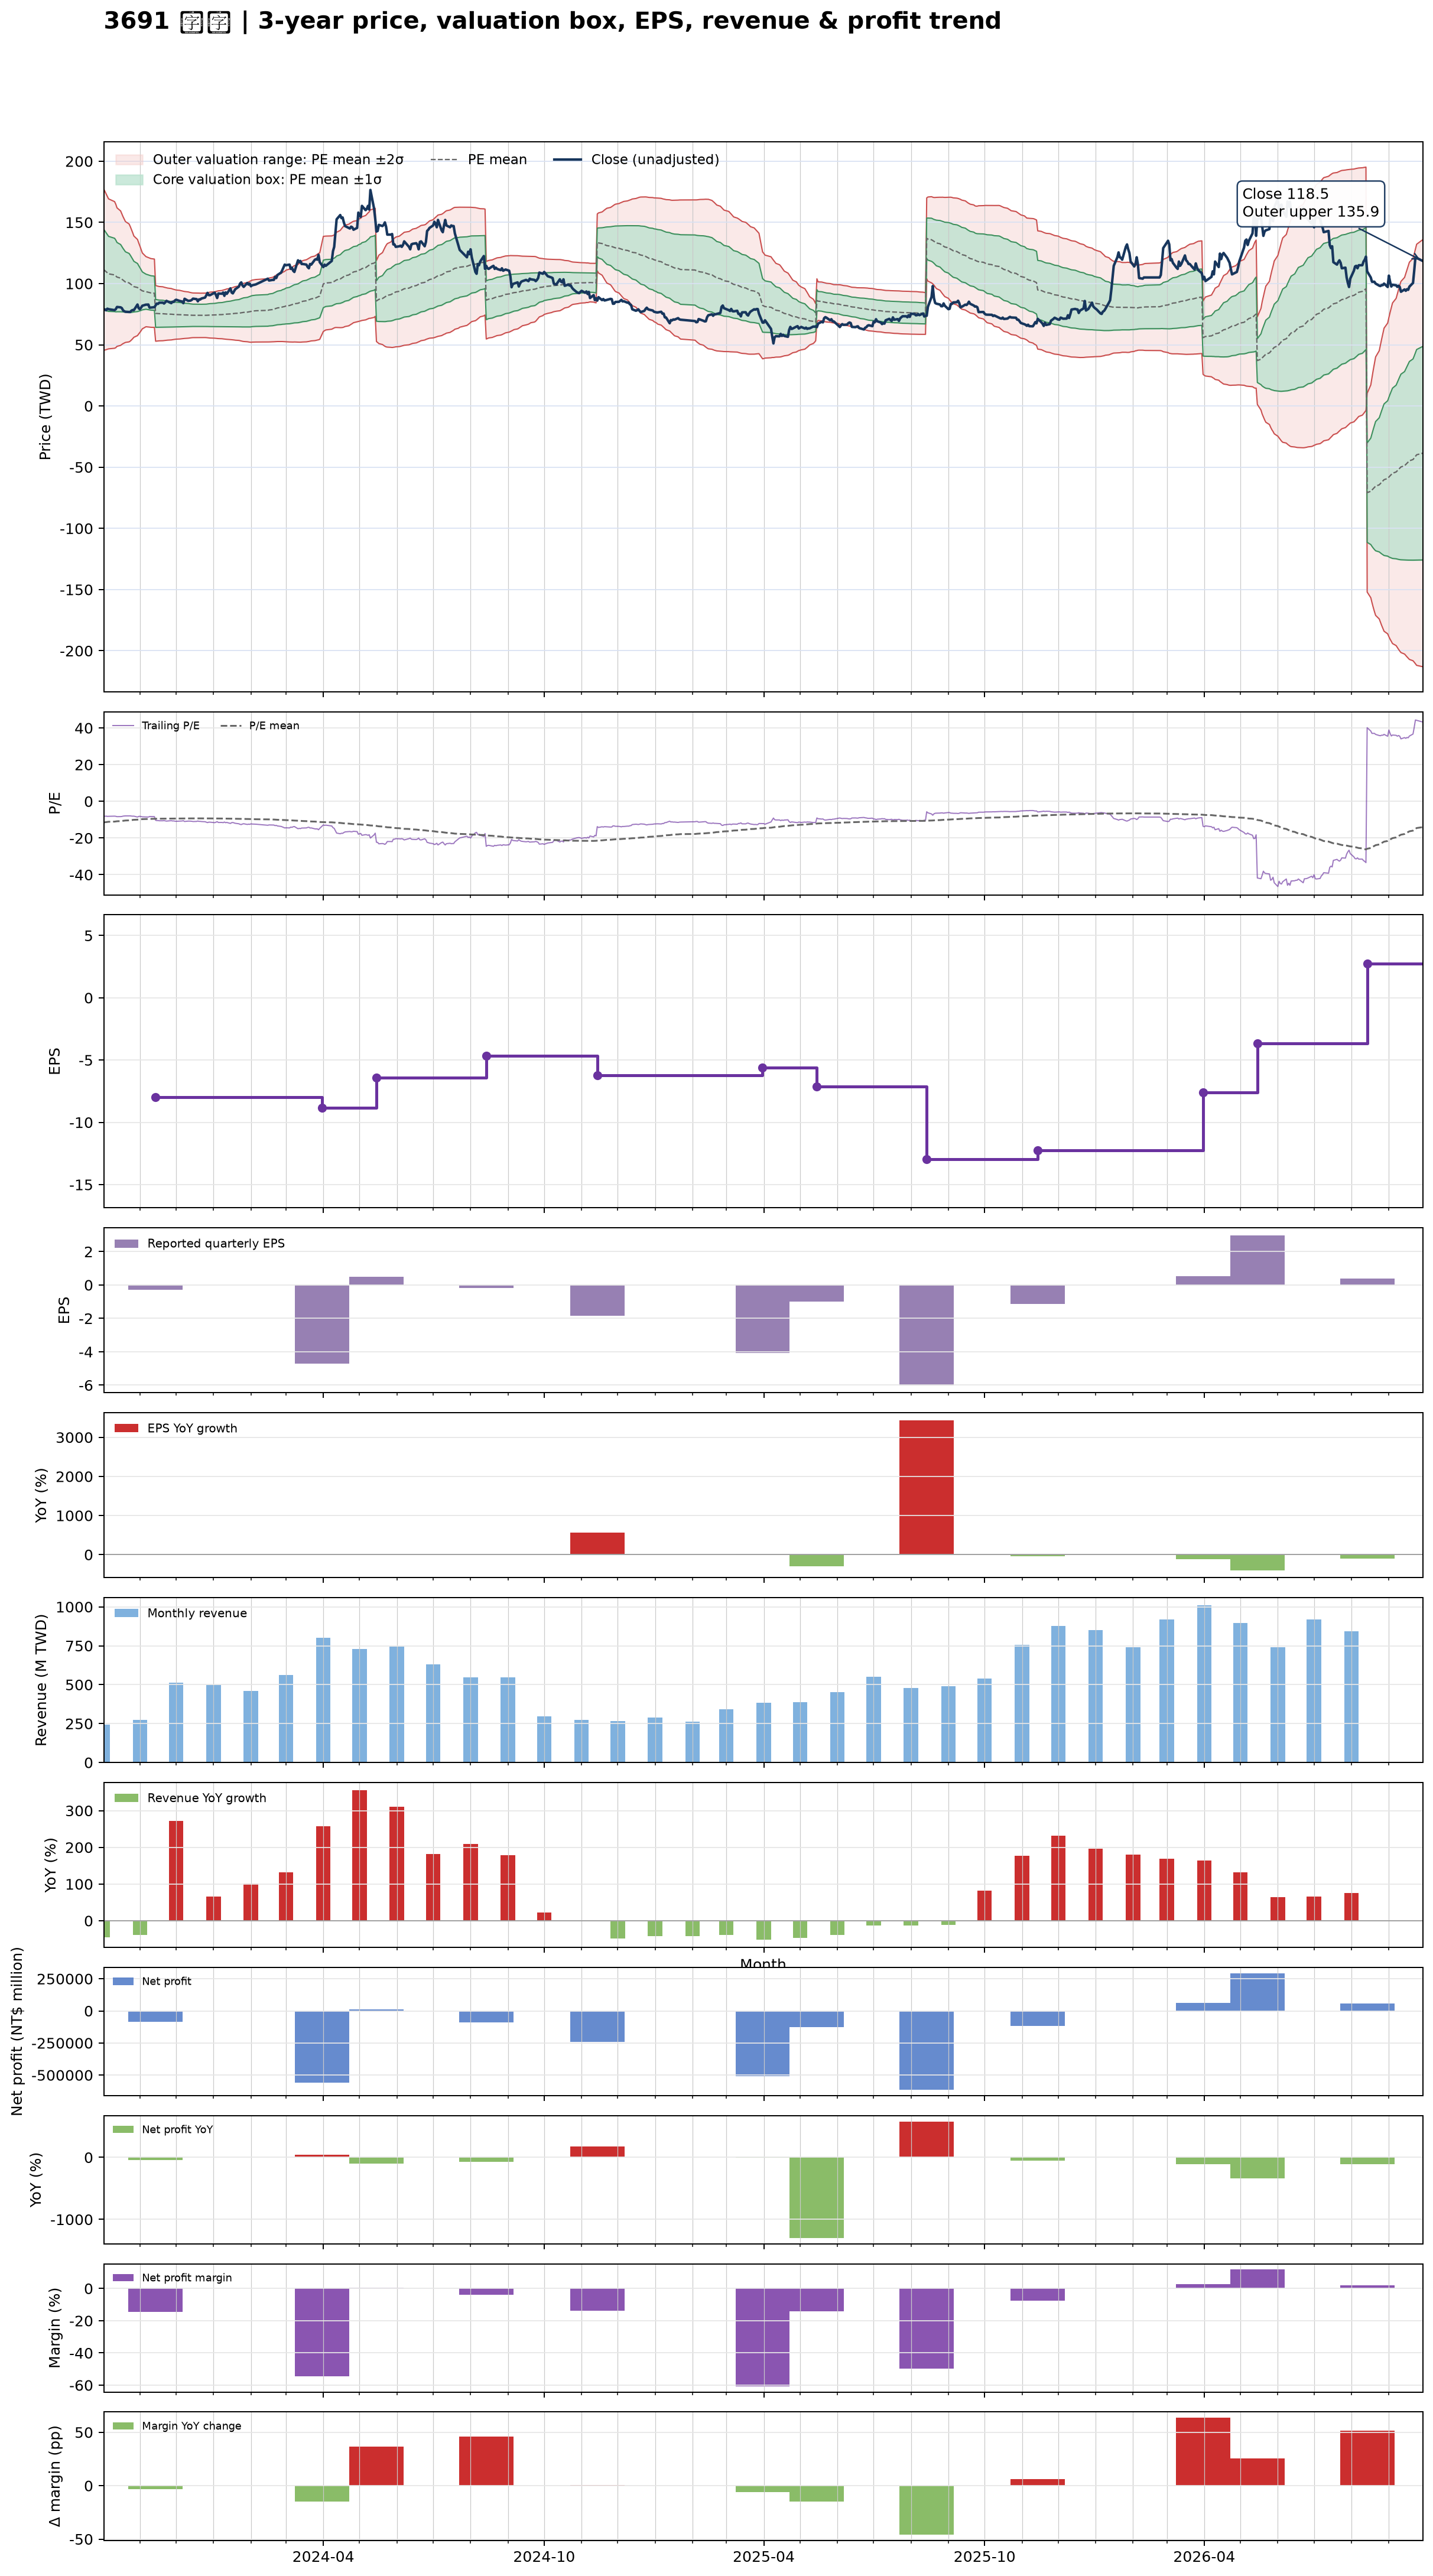

Data behind this chart, as committed beside it:
date, close, available_date, period_end, eps, ttm_eps, pe, pe_mean, pe_std, price_m2, price_m1, price_mean, price_p1, price_p2, forward_eps, forward_pe, forward_pe_mean, forward_pe_std, forward_price_m2, forward_price_m1, forward_price_mean, forward_price_p1, forward_price_p2
2023-10-02, 79.2, 2023-08-14, 2023-06-30, -1.89, -9.69, -8.173, -11.5, 3.401, 177.3, 144.4, 111.4, 78.46, 45.5, , , , , , , , , 
2023-10-03, 78.8, 2023-08-14, 2023-06-30, -1.89, -9.69, -8.132, -11.41, 3.345, 175.4, 143, 110.5, 78.14, 45.72, , , , , , , , , 
2023-10-04, 78.2, 2023-08-14, 2023-06-30, -1.89, -9.69, -8.07, -11.32, 3.282, 173.3, 141.5, 109.7, 77.85, 46.05, , , , , , , , , 
2023-10-05, 79.5, 2023-08-14, 2023-06-30, -1.89, -9.69, -8.204, -11.23, 3.224, 171.3, 140.1, 108.8, 77.57, 46.33, , , , , , , , , 
2023-10-06, 79.1, 2023-08-14, 2023-06-30, -1.89, -9.69, -8.163, -11.14, 3.162, 169.2, 138.6, 108, 77.32, 46.69, , , , , , , , , 
2023-10-11, 78.3, 2023-08-14, 2023-06-30, -1.89, -9.69, -8.08, -11.05, 3.091, 167, 137, 107.1, 77.13, 47.19, , , , , , , , , 
2023-10-12, 79.1, 2023-08-14, 2023-06-30, -1.89, -9.69, -8.163, -10.96, 3.023, 164.8, 135.5, 106.2, 76.95, 47.65, , , , , , , , , 
2023-10-13, 80.9, 2023-08-14, 2023-06-30, -1.89, -9.69, -8.349, -10.87, 2.919, 161.9, 133.6, 105.3, 77.02, 48.74, , , , , , , , , 
2023-10-16, 80.6, 2023-08-14, 2023-06-30, -1.89, -9.69, -8.318, -10.78, 2.834, 159.4, 131.9, 104.5, 77, 49.54, , , , , , , , , 
2023-10-17, 80, 2023-08-14, 2023-06-30, -1.89, -9.69, -8.256, -10.7, 2.757, 157.1, 130.4, 103.6, 76.93, 50.22, , , , , , , , , 
2023-10-18, 78.2, 2023-08-14, 2023-06-30, -1.89, -9.69, -8.07, -10.61, 2.676, 154.7, 128.8, 102.8, 76.89, 50.95, , , , , , , , , 
2023-10-19, 77.4, 2023-08-14, 2023-06-30, -1.89, -9.69, -7.988, -10.53, 2.613, 152.7, 127.4, 102.1, 76.74, 51.42, , , , , , , , , 
2023-10-20, 77, 2023-08-14, 2023-06-30, -1.89, -9.69, -7.946, -10.45, 2.547, 150.7, 126, 101.3, 76.62, 51.93, , , , , , , , , 
2023-10-23, 76.8, 2023-08-14, 2023-06-30, -1.89, -9.69, -7.926, -10.38, 2.486, 148.7, 124.7, 100.6, 76.49, 52.4, , , , , , , , , 
2023-10-24, 76.8, 2023-08-14, 2023-06-30, -1.89, -9.69, -7.926, -10.3, 2.414, 146.6, 123.2, 99.82, 76.43, 53.04, , , , , , , , , 
2023-10-25, 77.9, 2023-08-14, 2023-06-30, -1.89, -9.69, -8.039, -10.22, 2.326, 144.1, 121.6, 99.04, 76.51, 53.97, , , , , , , , , 
2023-10-26, 78.4, 2023-08-14, 2023-06-30, -1.89, -9.69, -8.091, -10.14, 2.233, 141.6, 119.9, 98.28, 76.64, 55, , , , , , , , , 
2023-10-27, 78.3, 2023-08-14, 2023-06-30, -1.89, -9.69, -8.08, -10.06, 2.134, 138.9, 118.2, 97.51, 76.83, 56.16, , , , , , , , , 
2023-10-30, 82.9, 2023-08-14, 2023-06-30, -1.89, -9.69, -8.555, -9.988, 2.026, 136, 116.4, 96.79, 77.16, 57.53, , , , , , , , , 
2023-10-31, 79.8, 2023-08-14, 2023-06-30, -1.89, -9.69, -8.235, -9.913, 1.916, 133.2, 114.6, 96.05, 77.49, 58.92, , , , , , , , , 
2023-11-01, 79.1, 2023-08-14, 2023-06-30, -1.89, -9.69, -8.163, -9.842, 1.819, 130.6, 113, 95.37, 77.74, 60.12, , , , , , , , , 
2023-11-02, 80.4, 2023-08-14, 2023-06-30, -1.89, -9.69, -8.297, -9.771, 1.707, 127.8, 111.2, 94.68, 78.14, 61.6, , , , , , , , , 
2023-11-03, 81.9, 2023-08-14, 2023-06-30, -1.89, -9.69, -8.452, -9.705, 1.599, 125, 109.5, 94.04, 78.54, 63.05, , , , , , , , , 
2023-11-06, 82.8, 2023-08-14, 2023-06-30, -1.89, -9.69, -8.545, -9.639, 1.478, 122, 107.7, 93.4, 79.08, 64.76, , , , , , , , , 
2023-11-07, 82.8, 2023-08-14, 2023-06-30, -1.89, -9.69, -8.545, -9.614, 1.471, 121.7, 107.4, 93.16, 78.91, 64.66, , , , , , , , , 
2023-11-08, 82.9, 2023-08-14, 2023-06-30, -1.89, -9.69, -8.555, -9.588, 1.462, 121.2, 107.1, 92.91, 78.74, 64.58, , , , , , , , , 
2023-11-09, 80.3, 2023-08-14, 2023-06-30, -1.89, -9.69, -8.287, -9.561, 1.456, 120.9, 106.8, 92.65, 78.54, 64.43, , , , , , , , , 
2023-11-10, 80.4, 2023-08-14, 2023-06-30, -1.89, -9.69, -8.297, -9.534, 1.449, 120.5, 106.4, 92.39, 78.35, 64.31, , , , , , , , , 
2023-11-13, 80.7, 2023-08-14, 2023-06-30, -1.89, -9.69, -8.328, -9.507, 1.44, 120, 106.1, 92.12, 78.17, 64.21, , , , , , , , , 
2023-11-14, 82.2, 2023-11-14, 2023-09-30, -0.28, -7.97, -10.31, -9.495, 1.427, 98.43, 87.05, 75.67, 64.3, 52.92, , , , , , , , , 
2023-11-15, 83.7, 2023-11-14, 2023-09-30, -0.28, -7.97, -10.5, -9.484, 1.414, 98.13, 86.86, 75.59, 64.31, 53.04, , , , , , , , , 
2023-11-16, 83.4, 2023-11-14, 2023-09-30, -0.28, -7.97, -10.46, -9.473, 1.402, 97.85, 86.68, 75.5, 64.33, 53.16, , , , , , , , , 
2023-11-17, 84.4, 2023-11-14, 2023-09-30, -0.28, -7.97, -10.59, -9.465, 1.392, 97.61, 86.52, 75.43, 64.34, 53.25, , , , , , , , , 
2023-11-20, 84.4, 2023-11-14, 2023-09-30, -0.28, -7.97, -10.59, -9.456, 1.382, 97.39, 86.38, 75.37, 64.35, 53.34, , , , , , , , , 
2023-11-21, 83.7, 2023-11-14, 2023-09-30, -0.28, -7.97, -10.5, -9.445, 1.367, 97.07, 86.17, 75.28, 64.38, 53.48, , , , , , , , , 
2023-11-22, 84.7, 2023-11-14, 2023-09-30, -0.28, -7.97, -10.63, -9.436, 1.356, 96.82, 86.01, 75.21, 64.4, 53.59, , , , , , , , , 
2023-11-23, 85.9, 2023-11-14, 2023-09-30, -0.28, -7.97, -10.78, -9.428, 1.345, 96.58, 85.86, 75.14, 64.42, 53.7, , , , , , , , , 
2023-11-24, 85.4, 2023-11-14, 2023-09-30, -0.28, -7.97, -10.72, -9.42, 1.334, 96.34, 85.71, 75.08, 64.44, 53.81, , , , , , , , , 
2023-11-27, 84, 2023-11-14, 2023-09-30, -0.28, -7.97, -10.54, -9.408, 1.317, 95.98, 85.48, 74.98, 64.48, 53.98, , , , , , , , , 
2023-11-28, 85.2, 2023-11-14, 2023-09-30, -0.28, -7.97, -10.69, -9.396, 1.299, 95.6, 85.24, 74.89, 64.53, 54.18, , , , , , , , , 
2023-11-29, 85, 2023-11-14, 2023-09-30, -0.28, -7.97, -10.66, -9.387, 1.285, 95.3, 85.06, 74.81, 64.57, 54.32, , , , , , , , , 
2023-11-30, 86.2, 2023-11-14, 2023-09-30, -0.28, -7.97, -10.82, -9.377, 1.271, 95, 84.87, 74.74, 64.61, 54.48, , , , , , , , , 
2023-12-01, 86.8, 2023-11-14, 2023-09-30, -0.28, -7.97, -10.89, -9.37, 1.26, 94.76, 84.72, 74.68, 64.64, 54.6, , , , , , , , , 
2023-12-04, 85.8, 2023-11-14, 2023-09-30, -0.28, -7.97, -10.77, -9.361, 1.246, 94.48, 84.54, 74.61, 64.68, 54.74, , , , , , , , , 
2023-12-05, 85.6, 2023-11-14, 2023-09-30, -0.28, -7.97, -10.74, -9.354, 1.236, 94.26, 84.41, 74.56, 64.7, 54.85, , , , , , , , , 
2023-12-06, 85.3, 2023-11-14, 2023-09-30, -0.28, -7.97, -10.7, -9.346, 1.224, 93.99, 84.24, 74.49, 64.74, 54.98, , , , , , , , , 
2023-12-07, 84, 2023-11-14, 2023-09-30, -0.28, -7.97, -10.54, -9.338, 1.212, 93.75, 84.09, 74.42, 64.76, 55.1, , , , , , , , , 
2023-12-08, 87.6, 2023-11-14, 2023-09-30, -0.28, -7.97, -10.99, -9.332, 1.202, 93.54, 83.96, 74.38, 64.79, 55.21, , , , , , , , , 
2023-12-11, 85.9, 2023-11-14, 2023-09-30, -0.28, -7.97, -10.78, -9.323, 1.186, 93.21, 83.75, 74.3, 64.85, 55.39, , , , , , , , , 
2023-12-12, 86, 2023-11-14, 2023-09-30, -0.28, -7.97, -10.79, -9.315, 1.173, 92.93, 83.58, 74.24, 64.89, 55.54, , , , , , , , , 
2023-12-13, 86.1, 2023-11-14, 2023-09-30, -0.28, -7.97, -10.8, -9.307, 1.16, 92.67, 83.43, 74.18, 64.93, 55.68, , , , , , , , , 
2023-12-14, 86.7, 2023-11-14, 2023-09-30, -0.28, -7.97, -10.88, -9.301, 1.151, 92.47, 83.3, 74.13, 64.96, 55.79, , , , , , , , , 
2023-12-15, 87.7, 2023-11-14, 2023-09-30, -0.28, -7.97, -11, -9.298, 1.144, 92.34, 83.22, 74.1, 64.98, 55.86, , , , , , , , , 
2023-12-18, 87.3, 2023-11-14, 2023-09-30, -0.28, -7.97, -10.95, -9.297, 1.143, 92.31, 83.2, 74.09, 64.99, 55.88, , , , , , , , , 
2023-12-19, 85.5, 2023-11-14, 2023-09-30, -0.28, -7.97, -10.73, -9.295, 1.14, 92.26, 83.17, 74.08, 64.99, 55.9, , , , , , , , , 
2023-12-20, 87.1, 2023-11-14, 2023-09-30, -0.28, -7.97, -10.93, -9.294, 1.139, 92.24, 83.16, 74.08, 64.99, 55.91, , , , , , , , , 
2023-12-21, 87, 2023-11-14, 2023-09-30, -0.28, -7.97, -10.92, -9.292, 1.136, 92.17, 83.12, 74.06, 65, 55.95, , , , , , , , , 
2023-12-22, 87.8, 2023-11-14, 2023-09-30, -0.28, -7.97, -11.02, -9.293, 1.137, 92.18, 83.12, 74.06, 65, 55.94, , , , , , , , , 
2023-12-25, 88.6, 2023-11-14, 2023-09-30, -0.28, -7.97, -11.12, -9.294, 1.139, 92.23, 83.15, 74.07, 65, 55.92, , , , , , , , , 
2023-12-26, 90.4, 2023-11-14, 2023-09-30, -0.28, -7.97, -11.34, -9.297, 1.144, 92.33, 83.21, 74.1, 64.98, 55.87, , , , , , , , , 
... 666 more rows
